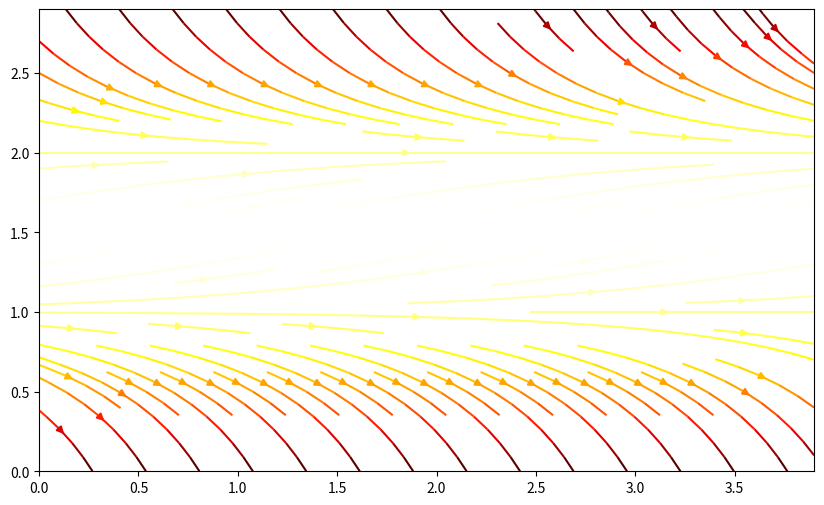
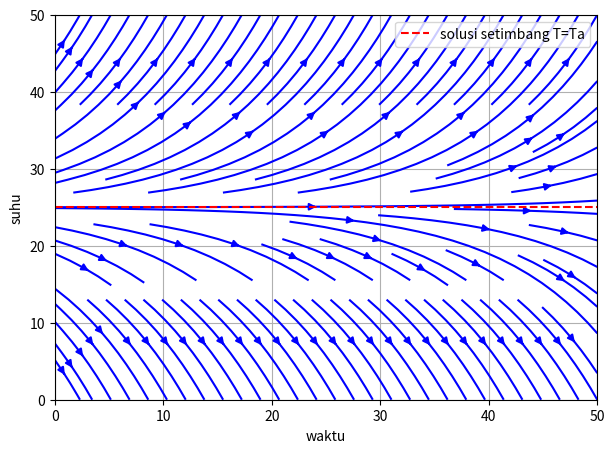

Source code (Python) for these figures, in order:
# -*- coding: utf-8 -*-
"""Untitled3.ipynb

Automatically generated by Colab.

Original file is located at
    https://colab.research.google.com/<link-removed>
"""

import numpy as np
import matplotlib.pyplot as plt
# rentang nilai x dan waktu untuk medan vektor
x = np.arange(0, 3, 0.1)
t = np.arange(0, 4, 0.1)
T, X = np.meshgrid(t, x)

#definisi sistem
dX = -X**2+3*X-2
dT = np.ones(dX.shape)


#plot stream plot
plt.figure(figsize=(10,6))
plt.streamplot(T, X, dT, dX, color=dX, cmap='hot', linewidth=1.5)

#parameter konstanta
k = 0.1 # konstanta pendinginan
Ta = 25 # suhu lingkunan
# definisi sstem persamaan diferensial
def system(T):
  return -k*(Ta-T)
#membuat grid untuk visualisasi
t_vals = np.linspace(0, 50, 20) #rentang waktu
T_vals = np.linspace(0, 50, 20) #rentang suhu
t, T = np.meshgrid(t_vals, T_vals) # Perbakan urutan mashgrid

# menghitung vektor arah
U = np.ones_like(T) #arah horizontal tetap untuk menunjukan perubahan dalam
V = system(T) # arah vertikal mengikuti system persamaan diferensial

#plot medan vektor menggunakan streamplot
plt.figure(figsize=(7,5))
plt.streamplot(t, T, U, V, color='blue')
plt.axhline(Ta, color = 'red', linestyle ='--', label = 'solusi setimbang T=Ta')
plt.xlabel('waktu')
plt.ylabel('suhu')
plt.legend()
plt.grid()
plt.show()